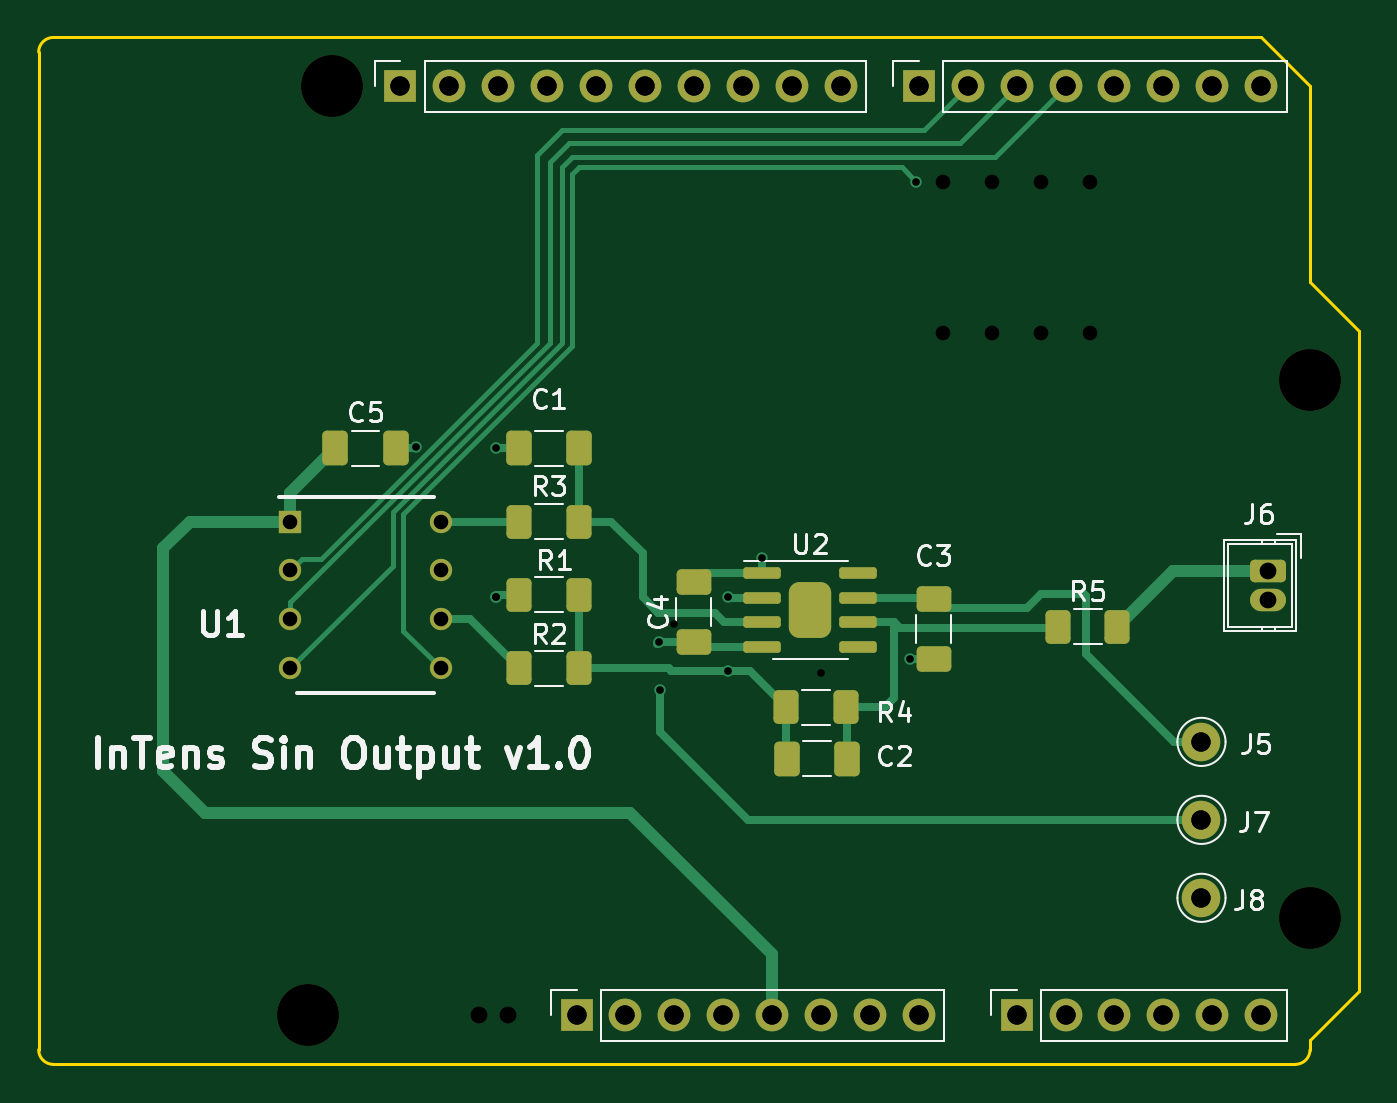
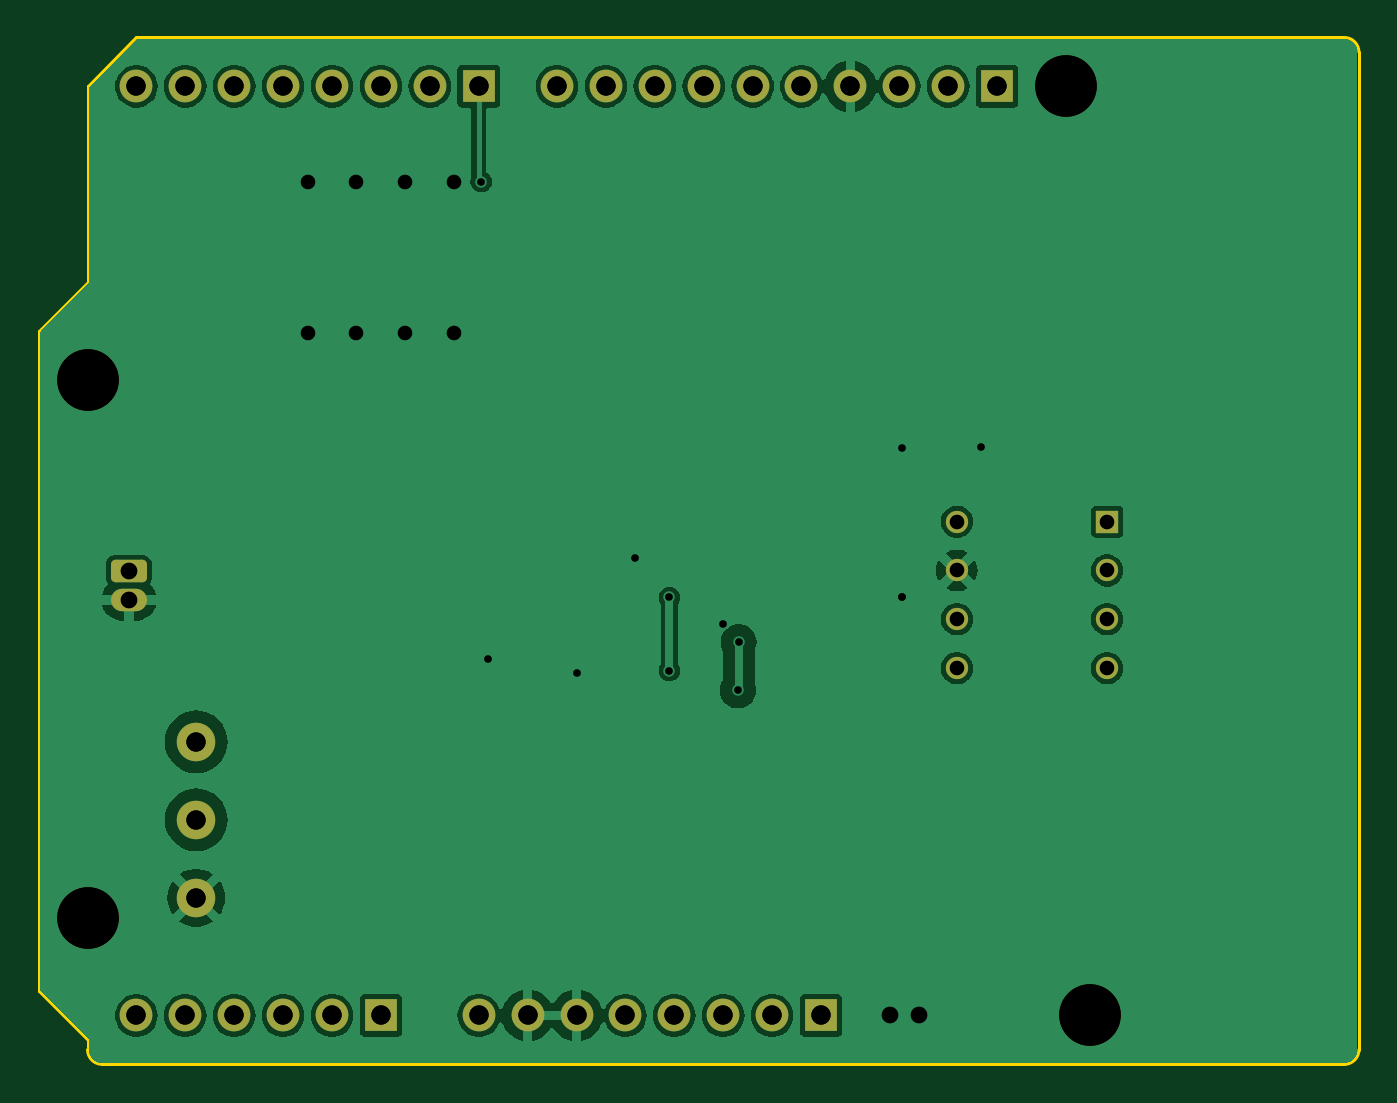
Circuit board: 10 layer files. Board 68.6 x 53.3 mm.
- bottom_copper: PCB-B_Cu.gbr (70212 bytes)
- bottom_mask: PCB-B_Mask.gbr (2849 bytes)
- bottom_silk: PCB-B_Silkscreen.gbr (491 bytes)
- outline: PCB-Edge_Cuts.gbr (1197 bytes)
- top_copper: PCB-F_Cu.gbr (13044 bytes)
- top_mask: PCB-F_Mask.gbr (4661 bytes)
- top_silk: PCB-F_Silkscreen.gbr (29900 bytes)
- drill: PCB-NPTH.drl (437 bytes)
- drill: PCB-PTH.drl (1350 bytes)
- drill: PCB.drl (1307 bytes)

=== bottom_copper: PCB-B_Cu.gbr (70212 bytes, source omitted) ===
=== bottom_mask: PCB-B_Mask.gbr (2849 bytes, source withheld) ===
=== bottom_silk: PCB-B_Silkscreen.gbr ===
%TF.GenerationSoftware,KiCad,Pcbnew,7.0.11-7.0.11~ubuntu22.04.1*%
%TF.CreationDate,2024-03-05T16:26:23-05:00*%
%TF.ProjectId,PCB,5043422e-6b69-4636-9164-5f7063625858,rev?*%
%TF.SameCoordinates,Original*%
%TF.FileFunction,Legend,Bot*%
%TF.FilePolarity,Positive*%
%FSLAX46Y46*%
G04 Gerber Fmt 4.6, Leading zero omitted, Abs format (unit mm)*
G04 Created by KiCad (PCBNEW 7.0.11-7.0.11~ubuntu22.04.1) date 2024-03-05 16:26:23*
%MOMM*%
%LPD*%
G01*
G04 APERTURE LIST*
G04 APERTURE END LIST*
M02*

=== outline: PCB-Edge_Cuts.gbr ===
%TF.GenerationSoftware,KiCad,Pcbnew,7.0.11-7.0.11~ubuntu22.04.1*%
%TF.CreationDate,2024-03-05T16:26:23-05:00*%
%TF.ProjectId,PCB,5043422e-6b69-4636-9164-5f7063625858,rev?*%
%TF.SameCoordinates,Original*%
%TF.FileFunction,Profile,NP*%
%FSLAX46Y46*%
G04 Gerber Fmt 4.6, Leading zero omitted, Abs format (unit mm)*
G04 Created by KiCad (PCBNEW 7.0.11-7.0.11~ubuntu22.04.1) date 2024-03-05 16:26:23*
%MOMM*%
%LPD*%
G01*
G04 APERTURE LIST*
%TA.AperFunction,Profile*%
%ADD10C,0.150000*%
%TD*%
G04 APERTURE END LIST*
D10*
X166040000Y-59360000D02*
X168580000Y-61900000D01*
X100000000Y-99238000D02*
X100000000Y-47422000D01*
X168580000Y-61900000D02*
X168580000Y-96190000D01*
X165278000Y-100000000D02*
X100762000Y-100000000D01*
X100762000Y-46660000D02*
X163500000Y-46660000D01*
X100000000Y-99238000D02*
G75*
G03*
X100762000Y-100000000I762000J0D01*
G01*
X168580000Y-96190000D02*
X166040000Y-98730000D01*
X163500000Y-46660000D02*
X166040000Y-49200000D01*
X165278000Y-100000000D02*
G75*
G03*
X166040000Y-99238000I0J762000D01*
G01*
X166040000Y-49200000D02*
X166040000Y-59360000D01*
X166040000Y-98730000D02*
X166040000Y-99238000D01*
X100762000Y-46660000D02*
G75*
G03*
X100000000Y-47422000I0J-762000D01*
G01*
M02*

=== top_copper: PCB-F_Cu.gbr (13044 bytes, source omitted) ===
=== top_mask: PCB-F_Mask.gbr ===
%TF.GenerationSoftware,KiCad,Pcbnew,7.0.11-7.0.11~ubuntu22.04.1*%
%TF.CreationDate,2024-03-05T16:26:23-05:00*%
%TF.ProjectId,PCB,5043422e-6b69-4636-9164-5f7063625858,rev?*%
%TF.SameCoordinates,Original*%
%TF.FileFunction,Soldermask,Top*%
%TF.FilePolarity,Negative*%
%FSLAX46Y46*%
G04 Gerber Fmt 4.6, Leading zero omitted, Abs format (unit mm)*
G04 Created by KiCad (PCBNEW 7.0.11-7.0.11~ubuntu22.04.1) date 2024-03-05 16:26:23*
%MOMM*%
%LPD*%
G01*
G04 APERTURE LIST*
G04 Aperture macros list*
%AMRoundRect*
0 Rectangle with rounded corners*
0 $1 Rounding radius*
0 $2 $3 $4 $5 $6 $7 $8 $9 X,Y pos of 4 corners*
0 Add a 4 corners polygon primitive as box body*
4,1,4,$2,$3,$4,$5,$6,$7,$8,$9,$2,$3,0*
0 Add four circle primitives for the rounded corners*
1,1,$1+$1,$2,$3*
1,1,$1+$1,$4,$5*
1,1,$1+$1,$6,$7*
1,1,$1+$1,$8,$9*
0 Add four rect primitives between the rounded corners*
20,1,$1+$1,$2,$3,$4,$5,0*
20,1,$1+$1,$4,$5,$6,$7,0*
20,1,$1+$1,$6,$7,$8,$9,0*
20,1,$1+$1,$8,$9,$2,$3,0*%
G04 Aperture macros list end*
%ADD10R,1.700000X1.700000*%
%ADD11O,1.700000X1.700000*%
%ADD12C,2.000000*%
%ADD13RoundRect,0.250000X0.400000X0.625000X-0.400000X0.625000X-0.400000X-0.625000X0.400000X-0.625000X0*%
%ADD14RoundRect,0.250000X-0.400000X-0.625000X0.400000X-0.625000X0.400000X0.625000X-0.400000X0.625000X0*%
%ADD15R,1.159000X1.159000*%
%ADD16C,1.159000*%
%ADD17RoundRect,0.250000X-0.412500X-0.650000X0.412500X-0.650000X0.412500X0.650000X-0.412500X0.650000X0*%
%ADD18RoundRect,0.250000X-0.650000X0.412500X-0.650000X-0.412500X0.650000X-0.412500X0.650000X0.412500X0*%
%ADD19RoundRect,0.150000X-0.825000X-0.150000X0.825000X-0.150000X0.825000X0.150000X-0.825000X0.150000X0*%
%ADD20RoundRect,0.550000X-0.550000X-0.900000X0.550000X-0.900000X0.550000X0.900000X-0.550000X0.900000X0*%
%ADD21C,3.200000*%
%ADD22RoundRect,0.250000X0.412500X0.650000X-0.412500X0.650000X-0.412500X-0.650000X0.412500X-0.650000X0*%
%ADD23RoundRect,0.250000X-0.685000X0.335000X-0.685000X-0.335000X0.685000X-0.335000X0.685000X0.335000X0*%
%ADD24O,1.870000X1.170000*%
%ADD25RoundRect,0.250000X0.650000X-0.412500X0.650000X0.412500X-0.650000X0.412500X-0.650000X-0.412500X0*%
G04 APERTURE END LIST*
D10*
%TO.C,J1*%
X127940000Y-97460000D03*
D11*
X130480000Y-97460000D03*
X133020000Y-97460000D03*
X135560000Y-97460000D03*
X138100000Y-97460000D03*
X140640000Y-97460000D03*
X143180000Y-97460000D03*
X145720000Y-97460000D03*
%TD*%
D10*
%TO.C,J3*%
X150800000Y-97460000D03*
D11*
X153340000Y-97460000D03*
X155880000Y-97460000D03*
X158420000Y-97460000D03*
X160960000Y-97460000D03*
X163500000Y-97460000D03*
%TD*%
D10*
%TO.C,J2*%
X118796000Y-49200000D03*
D11*
X121336000Y-49200000D03*
X123876000Y-49200000D03*
X126416000Y-49200000D03*
X128956000Y-49200000D03*
X131496000Y-49200000D03*
X134036000Y-49200000D03*
X136576000Y-49200000D03*
X139116000Y-49200000D03*
X141656000Y-49200000D03*
%TD*%
D10*
%TO.C,J4*%
X145720000Y-49200000D03*
D11*
X148260000Y-49200000D03*
X150800000Y-49200000D03*
X153340000Y-49200000D03*
X155880000Y-49200000D03*
X158420000Y-49200000D03*
X160960000Y-49200000D03*
X163500000Y-49200000D03*
%TD*%
D12*
%TO.C,J8*%
X160401200Y-91350000D03*
%TD*%
D13*
%TO.C,R1*%
X128054500Y-79426000D03*
X124954500Y-79426000D03*
%TD*%
D14*
%TO.C,R3*%
X124954500Y-71806000D03*
X128054500Y-71806000D03*
%TD*%
D15*
%TO.C,U1*%
X113074500Y-71806000D03*
D16*
X113074500Y-74346000D03*
X113074500Y-76886000D03*
X113074500Y-79426000D03*
X120884500Y-79426000D03*
X120884500Y-76886000D03*
X120884500Y-74346000D03*
X120884500Y-71806000D03*
%TD*%
D14*
%TO.C,R5*%
X152933000Y-77267000D03*
X156033000Y-77267000D03*
%TD*%
D17*
%TO.C,C5*%
X115417000Y-67996000D03*
X118542000Y-67996000D03*
%TD*%
D18*
%TO.C,C3*%
X146482000Y-75831500D03*
X146482000Y-78956500D03*
%TD*%
D19*
%TO.C,U2*%
X137595000Y-74485000D03*
X137595000Y-75755000D03*
X137595000Y-77025000D03*
X137595000Y-78295000D03*
X142545000Y-78295000D03*
X142545000Y-77025000D03*
X142545000Y-75755000D03*
X142545000Y-74485000D03*
D20*
X140070000Y-76390000D03*
%TD*%
D21*
%TO.C,MH1*%
X115240000Y-49200000D03*
%TD*%
D17*
%TO.C,C2*%
X138862000Y-84125000D03*
X141987000Y-84125000D03*
%TD*%
D22*
%TO.C,C1*%
X128067000Y-67996000D03*
X124942000Y-67996000D03*
%TD*%
D12*
%TO.C,J5*%
X160401200Y-83250000D03*
%TD*%
D23*
%TO.C,J6*%
X163881000Y-74370000D03*
D24*
X163881000Y-75870000D03*
%TD*%
D12*
%TO.C,J7*%
X160401200Y-87300000D03*
%TD*%
D25*
%TO.C,C4*%
X134036000Y-78067500D03*
X134036000Y-74942500D03*
%TD*%
D14*
%TO.C,R2*%
X124954500Y-75616000D03*
X128054500Y-75616000D03*
%TD*%
D21*
%TO.C,MH2*%
X113970000Y-97460000D03*
%TD*%
%TO.C,MH3*%
X166040000Y-64440000D03*
%TD*%
%TO.C,MH4*%
X166040000Y-92380000D03*
%TD*%
D14*
%TO.C,R4*%
X138836000Y-81458000D03*
X141936000Y-81458000D03*
%TD*%
M02*

=== top_silk: PCB-F_Silkscreen.gbr (29900 bytes, source omitted) ===
=== drill: PCB-NPTH.drl ===
M48
; DRILL file {KiCad 7.0.11-7.0.11~ubuntu22.04.1} date Tue 05 Mar 2024 04:26:21 PM EST
; FORMAT={-:-/ absolute / inch / decimal}
; #@! TF.CreationDate,2024-03-05T16:26:21-05:00
; #@! TF.GenerationSoftware,Kicad,Pcbnew,7.0.11-7.0.11~ubuntu22.04.1
; #@! TF.FileFunction,NonPlated,1,2,NPTH
FMAT,2
INCH
; #@! TA.AperFunction,NonPlated,NPTH,ComponentDrill
T1C0.1260
%
G90
G05
T1
X4.487Y-3.837
X4.537Y-1.937
X6.537Y-2.537
X6.537Y-3.637
M30

=== drill: PCB-PTH.drl ===
M48
; DRILL file {KiCad 7.0.11-7.0.11~ubuntu22.04.1} date Tue 05 Mar 2024 04:26:21 PM EST
; FORMAT={-:-/ absolute / inch / decimal}
; #@! TF.CreationDate,2024-03-05T16:26:21-05:00
; #@! TF.GenerationSoftware,Kicad,Pcbnew,7.0.11-7.0.11~ubuntu22.04.1
; #@! TF.FileFunction,Plated,1,2,PTH
FMAT,2
INCH
; #@! TA.AperFunction,Plated,PTH,ViaDrill
T1C0.0157
; #@! TA.AperFunction,Plated,PTH,ComponentDrill
T2C0.0299
; #@! TA.AperFunction,Plated,PTH,ComponentDrill
T3C0.0343
; #@! TA.AperFunction,Plated,PTH,ComponentDrill
T4C0.0394
%
G90
G05
T1
X4.7092Y-2.6742
X4.872Y-2.677
X4.872Y-2.982
X4.872Y-2.982
X5.2055Y-3.0735
X5.207Y-3.172
X5.347Y-2.982
X5.347Y-3.132
X5.417Y-2.902
X5.7185Y-3.1085
X5.732Y-2.132
T2
X4.4518Y-2.827
X4.4518Y-2.927
X4.4518Y-3.027
X4.4518Y-3.127
X4.7592Y-2.827
X4.7592Y-2.927
X4.7592Y-3.027
X4.7592Y-3.127
T3
X6.452Y-2.928
X6.452Y-2.987
T4
X4.677Y-1.937
X4.777Y-1.937
X4.877Y-1.937
X4.977Y-1.937
X5.037Y-3.837
X5.077Y-1.937
X5.137Y-3.837
X5.177Y-1.937
X5.237Y-3.837
X5.277Y-1.937
X5.337Y-3.837
X5.377Y-1.937
X5.437Y-3.837
X5.477Y-1.937
X5.537Y-3.837
X5.577Y-1.937
X5.637Y-3.837
X5.737Y-1.937
X5.737Y-3.837
X5.837Y-1.937
X5.937Y-1.937
X5.937Y-3.837
X6.037Y-1.937
X6.037Y-3.837
X6.137Y-1.937
X6.137Y-3.837
X6.237Y-1.937
X6.237Y-3.837
X6.315Y-3.2776
X6.315Y-3.437
X6.315Y-3.5965
X6.337Y-1.937
X6.337Y-3.837
X6.437Y-1.937
X6.437Y-3.837
M30

=== drill: PCB.drl ===
M48
; DRILL file {KiCad 7.0.9} date Monday, March 04, 2024 at 12:10:26 PM
; FORMAT={-:-/ absolute / inch / decimal}
; #@! TF.CreationDate,2024-03-04T12:10:26-05:00
; #@! TF.GenerationSoftware,Kicad,Pcbnew,7.0.9
; #@! TF.FileFunction,MixedPlating,1,2
FMAT,2
INCH
; #@! TA.AperFunction,Plated,PTH,ViaDrill
T1C0.0157
; #@! TA.AperFunction,Plated,PTH,ComponentDrill
T2C0.0299
; #@! TA.AperFunction,Plated,PTH,ComponentDrill
T3C0.0343
; #@! TA.AperFunction,Plated,PTH,ComponentDrill
T4C0.0394
; #@! TA.AperFunction,NonPlated,NPTH,ComponentDrill
T5C0.1260
%
G90
G05
T1
X5.237Y-3.037
X5.537Y-3.137
T2
X5.787Y-2.1333
X5.787Y-2.4407
X5.887Y-2.1333
X5.887Y-2.4407
X5.987Y-2.1333
X5.987Y-2.4407
X6.087Y-2.1333
X6.087Y-2.4407
T3
X4.837Y-3.837
X4.8961Y-3.837
T4
X4.677Y-1.937
X4.777Y-1.937
X4.877Y-1.937
X4.977Y-1.937
X5.037Y-3.837
X5.077Y-1.937
X5.137Y-3.837
X5.177Y-1.937
X5.237Y-3.837
X5.277Y-1.937
X5.337Y-3.837
X5.377Y-1.937
X5.437Y-3.837
X5.477Y-1.937
X5.537Y-3.837
X5.577Y-1.937
X5.637Y-3.837
X5.737Y-1.937
X5.737Y-3.837
X5.837Y-1.937
X5.937Y-1.937
X5.937Y-3.837
X6.037Y-1.937
X6.037Y-3.837
X6.137Y-1.937
X6.137Y-3.837
X6.237Y-1.937
X6.237Y-3.837
X6.315Y-3.2776
X6.315Y-3.437
X6.315Y-3.5965
X6.337Y-1.937
X6.337Y-3.837
X6.437Y-1.937
X6.437Y-3.837
T5
X4.487Y-3.837
X4.537Y-1.937
X6.537Y-2.537
X6.537Y-3.637
T0
M30

